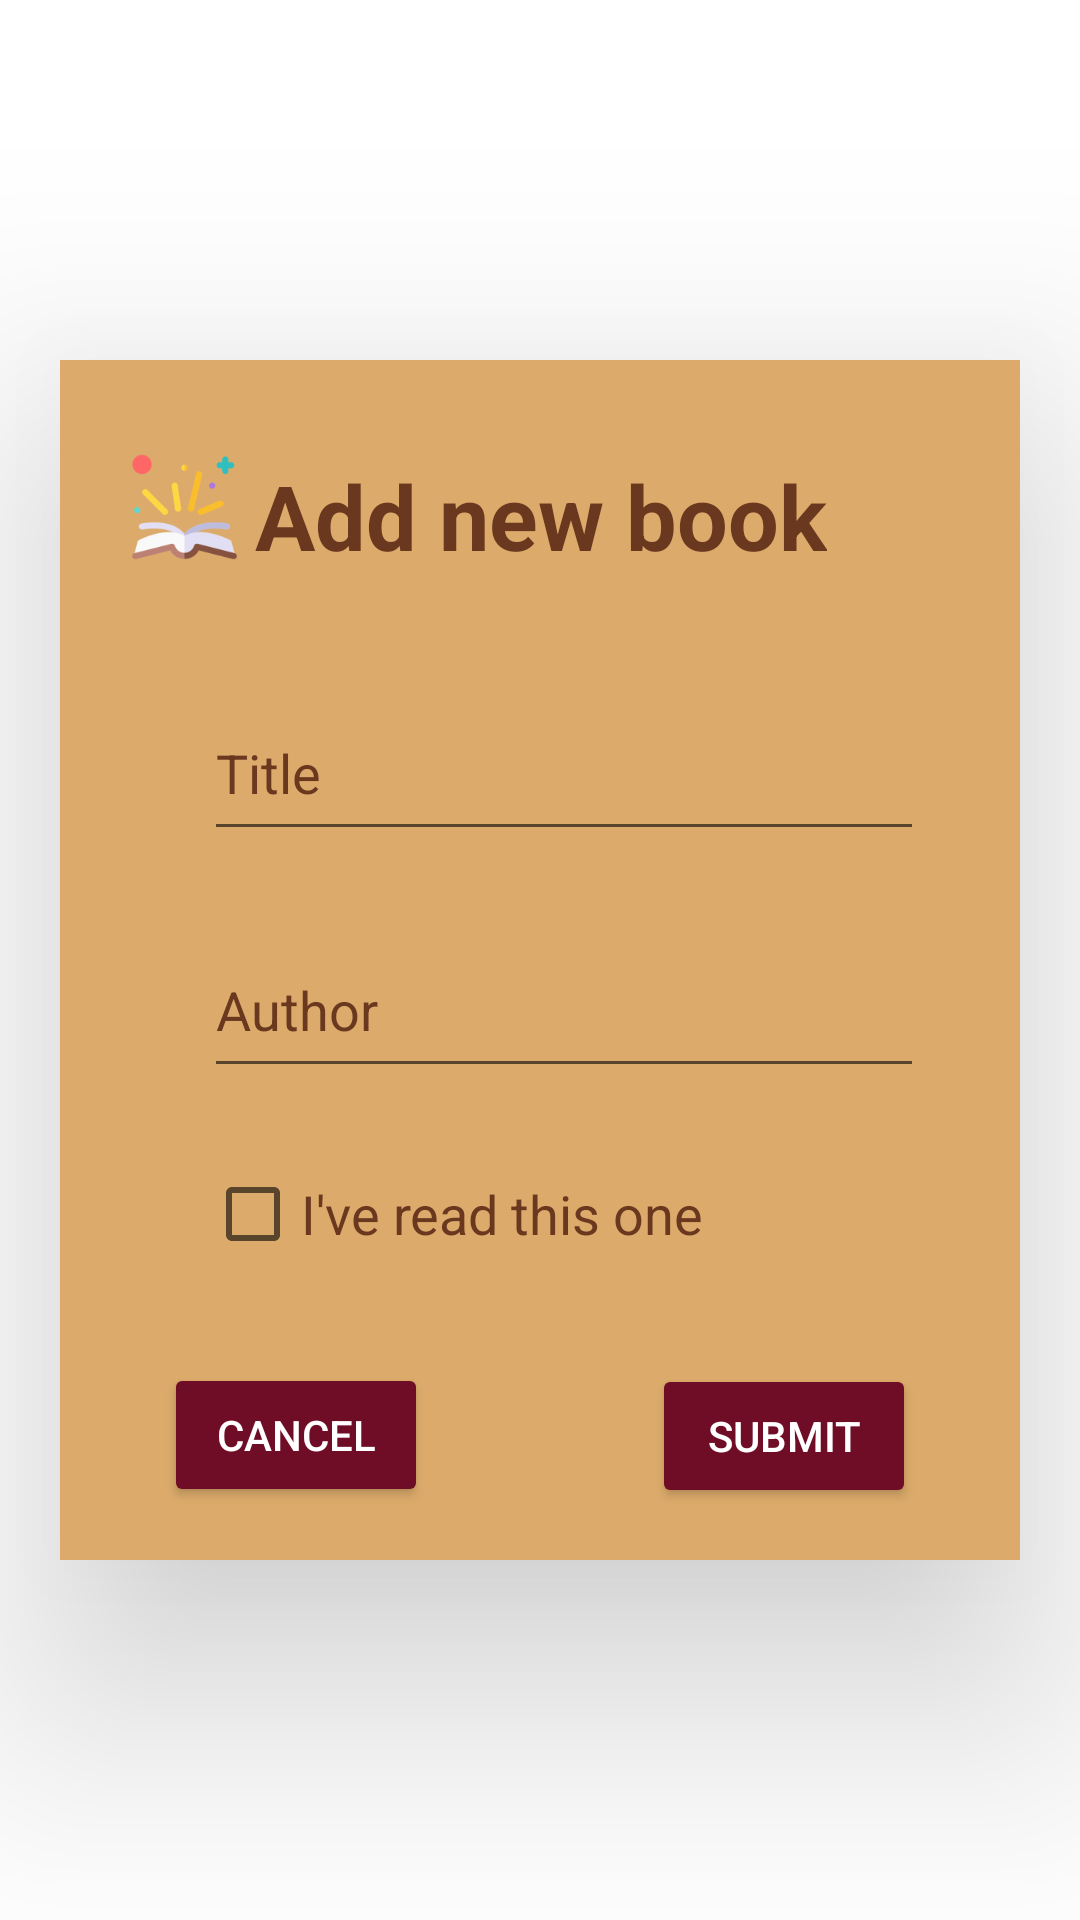

Reconstruct the res/layout file that produces this screen, plus the resources it refers to.
<!-- AndroidManifest.xml: application theme Theme.BookWise -->
<!-- res/layout/add_book_dialog.xml -->
<?xml version="1.0" encoding="utf-8"?>
<androidx.constraintlayout.widget.ConstraintLayout xmlns:android="http://schemas.android.com/apk/res/android"
    xmlns:app="http://schemas.android.com/apk/res-auto"
    xmlns:tools="http://schemas.android.com/tools"
    android:layout_width="wrap_content"
    android:layout_height="wrap_content"
    android:background="@android:color/transparent"
    android:backgroundTint="@android:color/transparent"
    tools:layout_editor_absoluteX="-21dp"
    tools:layout_editor_absoluteY="-199dp">

    <androidx.cardview.widget.CardView
        android:id="@+id/cardView2"
        android:layout_width="320dp"
        android:layout_height="400dp"
        android:fadingEdge="horizontal|vertical"
        app:cardBackgroundColor="?attr/colorTertiary"
        app:cardCornerRadius="0dp"
        app:cardElevation="50dp"
        app:layout_constraintBottom_toBottomOf="parent"
        app:layout_constraintEnd_toEndOf="parent"
        app:layout_constraintStart_toStartOf="parent"
        app:layout_constraintTop_toTopOf="parent"
        tools:ignore="MissingConstraints">

        <androidx.constraintlayout.widget.ConstraintLayout
            android:layout_width="match_parent"
            android:layout_height="match_parent"
            android:backgroundTint="@android:color/transparent">

            <TextView
                android:id="@+id/tv_addNewBook"
                android:layout_width="wrap_content"
                android:layout_height="wrap_content"
                android:text="Add new book"
                android:textColor="@color/seal_brown"
                android:textSize="30sp"
                android:textStyle="bold"
                app:layout_constraintBottom_toBottomOf="parent"
                app:layout_constraintEnd_toEndOf="parent"
                app:layout_constraintHorizontal_bias="0.503"
                app:layout_constraintStart_toStartOf="parent"
                app:layout_constraintTop_toTopOf="parent"
                app:layout_constraintVertical_bias="0.088" />

            <EditText
                android:id="@+id/etName"
                android:layout_width="240dp"
                android:layout_height="55dp"
                android:ems="10"
                android:hint="Title"
                android:inputType="textPersonName"
                android:textColor="@color/seal_brown"
                android:textColorHighlight="@color/cream"
                android:textColorHint="@color/seal_brown"
                app:layout_constraintBottom_toBottomOf="parent"
                app:layout_constraintEnd_toEndOf="parent"
                app:layout_constraintHorizontal_bias="0.6"
                app:layout_constraintStart_toStartOf="parent"
                app:layout_constraintTop_toTopOf="parent"
                app:layout_constraintVertical_bias="0.315" />

            <EditText
                android:id="@+id/etAuthor"
                android:layout_width="240dp"
                android:layout_height="55dp"
                android:ems="10"
                android:hint="Author"
                android:inputType="textPersonName"
                android:textColor="@color/seal_brown"
                android:textColorHint="@color/seal_brown"
                app:layout_constraintBottom_toBottomOf="parent"
                app:layout_constraintEnd_toEndOf="parent"
                app:layout_constraintHorizontal_bias="0.6"
                app:layout_constraintStart_toStartOf="parent"
                app:layout_constraintTop_toTopOf="parent"
                app:layout_constraintVertical_bias="0.544" />

            <ImageView
                android:id="@+id/imageView"
                android:layout_width="83dp"
                android:layout_height="86dp"
                app:layout_constraintBottom_toBottomOf="parent"
                app:layout_constraintEnd_toEndOf="parent"
                app:layout_constraintHorizontal_bias="0.0"
                app:layout_constraintStart_toStartOf="parent"
                app:layout_constraintTop_toTopOf="parent"
                app:layout_constraintVertical_bias="0.019"
                app:srcCompat="@mipmap/ic_launcher_foreground" />

            <Button
                android:id="@+id/btnSubmit"
                android:layout_width="wrap_content"
                android:layout_height="wrap_content"
                android:backgroundTint="?attr/colorButtonNormal"
                android:textColor="?attr/colorOnBackground"
                android:text="Submit"
                app:layout_constraintBottom_toBottomOf="parent"
                app:layout_constraintEnd_toEndOf="parent"
                app:layout_constraintHorizontal_bias="0.85"
                app:layout_constraintStart_toStartOf="parent"
                app:layout_constraintTop_toTopOf="parent"
                app:layout_constraintVertical_bias="0.951" />

            <Button
                android:id="@+id/btnCancel"
                android:layout_width="wrap_content"
                android:layout_height="wrap_content"
                android:backgroundTint="?attr/colorButtonNormal"
                android:textColor="?attr/colorOnBackground"
                android:text="Cancel"
                app:layout_constraintBottom_toBottomOf="parent"
                app:layout_constraintEnd_toEndOf="parent"
                app:layout_constraintHorizontal_bias="0.15"
                app:layout_constraintStart_toStartOf="parent"
                app:layout_constraintTop_toTopOf="parent"
                app:layout_constraintVertical_bias="0.95" />

            <CheckBox
                android:id="@+id/cbIsRead"
                android:layout_width="wrap_content"
                android:layout_height="wrap_content"
                android:text="I've read this one"
                android:textColor="@color/seal_brown"
                android:textSize="18sp"
                app:layout_constraintBottom_toBottomOf="parent"
                app:layout_constraintEnd_toEndOf="parent"
                app:layout_constraintHorizontal_bias="0.315"
                app:layout_constraintStart_toStartOf="parent"
                app:layout_constraintTop_toTopOf="parent"
                app:layout_constraintVertical_bias="0.741" />

        </androidx.constraintlayout.widget.ConstraintLayout>

    </androidx.cardview.widget.CardView>

</androidx.constraintlayout.widget.ConstraintLayout>
<!-- resources referenced by this layout -->
<resources>
  <color name="cream">#FFFFB3</color>
  <color name="seal_brown">#6A381F</color>
  <!-- mipmap ic_launcher_foreground: png bitmap (mipmap-hdpi, 3686 bytes) -->
  <style name="Theme.BookWise" parent="Theme.MaterialComponents.DayNight.NoActionBar">
          
          <item name="colorPrimary">@color/dark_blue</item>
          <item name="colorPrimaryVariant">@color/earth_yellow</item>
          <item name="colorOnPrimary">@color/white</item>
          
          <item name="colorSecondary">@color/sepia</item>
          <item name="colorSecondaryVariant">@color/seal_brown</item>
          <item name="colorOnSecondary">@color/cream</item>
          
          <item name="colorTertiary">@color/earth_yellow</item>
          <item name="colorOnTertiary">@color/seal_brown</item>
          <item name="colorTertiaryContainer">@color/seal_brown</item>
          <item name="colorOnTertiaryContainer">@color/earth_yellow</item>
          
          <item name="colorButtonNormal">@color/claret</item>
          
          <item name="android:statusBarColor">@color/dark_blue</item>
          
          <item name="colorOnBackground">@color/white</item>
      </style>
  <color name="dark_blue">#0c0d18</color>
  <color name="earth_yellow">#DCAB6B</color>
  <color name="white">#FFFFFFFF</color>
  <color name="sepia">#774E24</color>
  <color name="claret">#6E0D25</color>
</resources>
